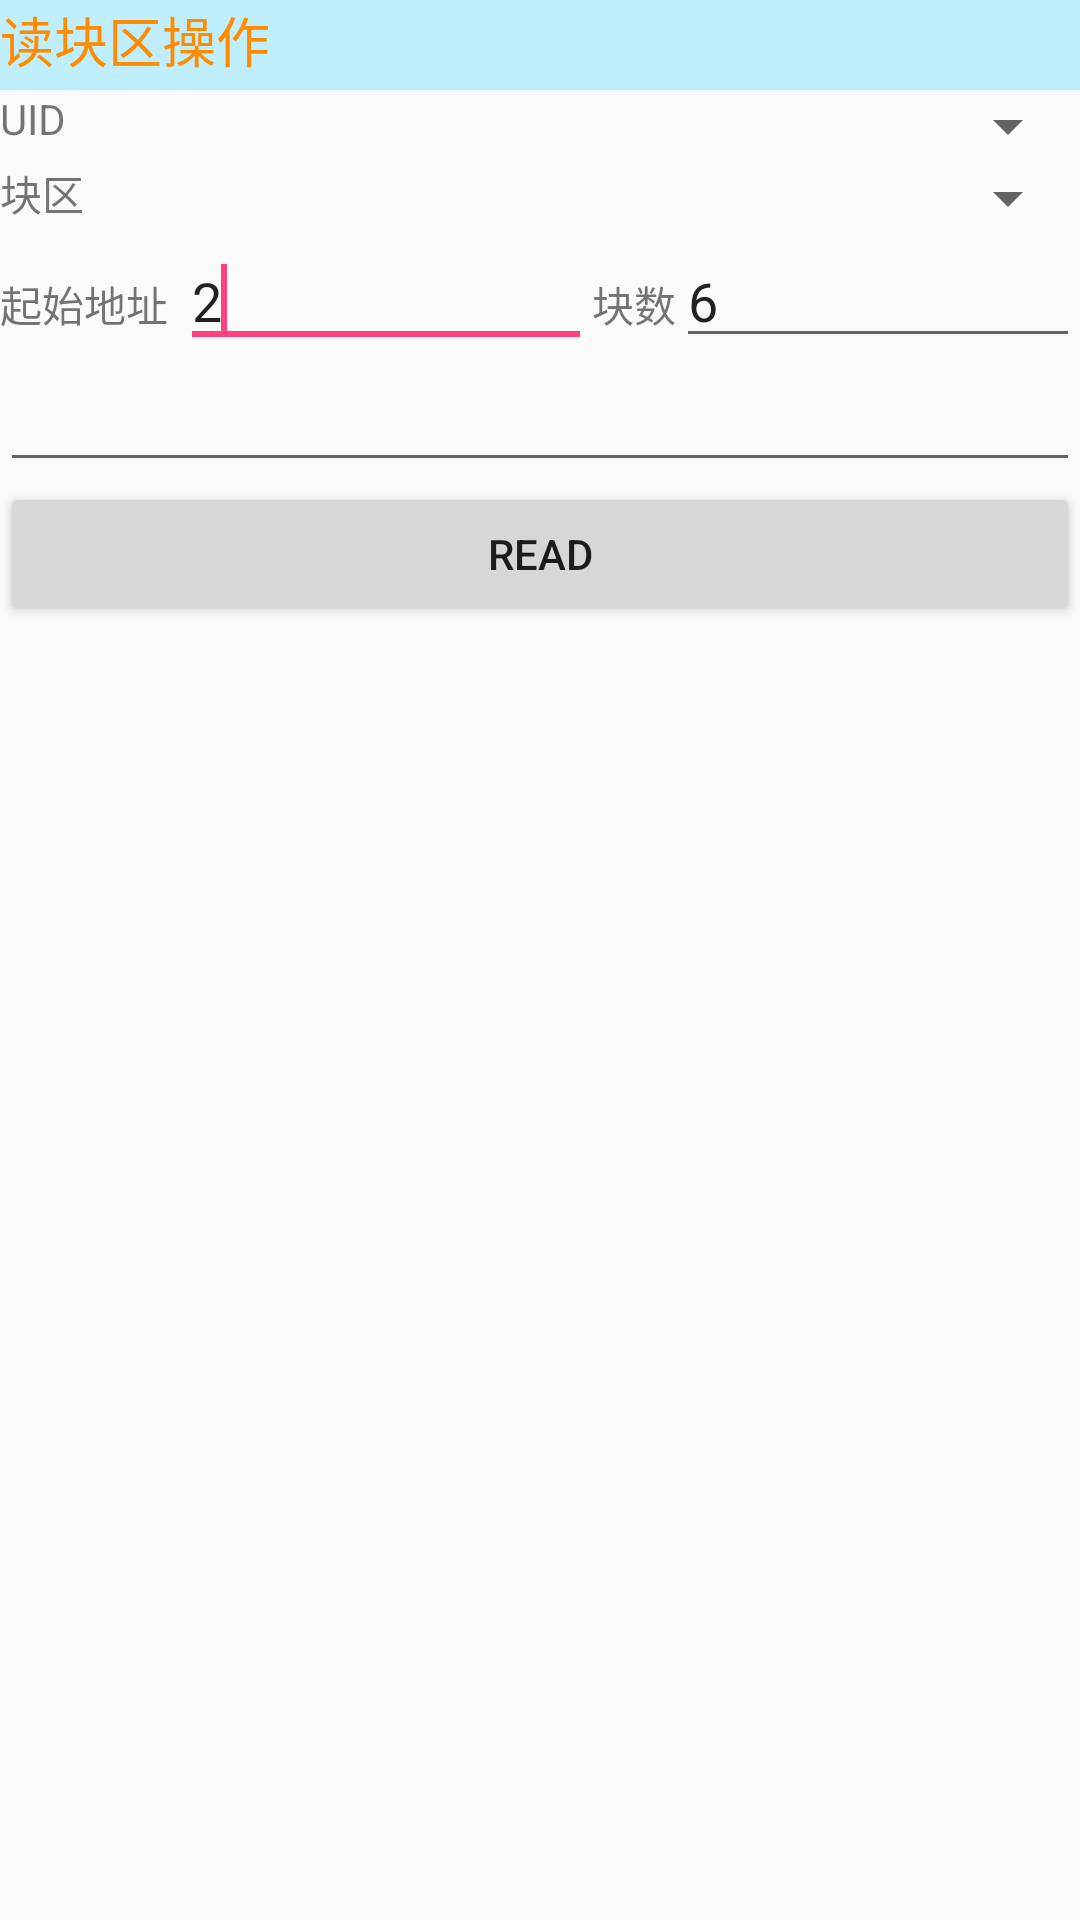

Android layout source for this screen:
<!-- AndroidManifest.xml: application theme AppTheme -->
<!-- res/layout/tab3_tablelayout_read.xml -->
<?xml version="1.0" encoding="utf-8"?>
<LinearLayout xmlns:android="http://schemas.android.com/apk/res/android"
    android:layout_width="match_parent"
    android:layout_height="match_parent"
    android:orientation="vertical">

    <FrameLayout
        android:layout_width="match_parent"
        android:layout_height="wrap_content">

        <View
            android:id="@+id/view1"
            android:layout_width="wrap_content"
            android:layout_height="30dp"
            android:background="#BFEFFF" />

        <TextView
            android:id="@+id/textView1"
            android:layout_width="wrap_content"
            android:layout_height="match_parent"
            android:text="@string/read_operate"
            android:textColor="#FF8C00"
            android:textColorLink="#FF8C00"
            android:textSize="18sp" />
    </FrameLayout>
    <LinearLayout
        android:layout_width="match_parent"
        android:layout_height="wrap_content">

        <TextView
            android:id="@+id/textView0"
            android:layout_width="wrap_content"
            android:layout_height="wrap_content"
            android:layout_weight="0"
            android:text="@string/tag6b" />

        <Spinner
            android:id="@+id/spinner_6btagr"
            android:layout_width="80dp"
            android:layout_height="wrap_content"
            android:layout_weight="2" />
    </LinearLayout>

    <LinearLayout
        android:layout_width="match_parent"
        android:layout_height="wrap_content">

        <TextView
            android:id="@+id/textView2"
            android:layout_width="wrap_content"
            android:layout_height="wrap_content"
            android:layout_weight="0"
            android:text="@string/tag" />

        <Spinner
            android:id="@+id/spinner_bankr"
            android:layout_width="80dp"
            android:layout_height="wrap_content"
            android:layout_weight="2" />
    </LinearLayout>

    <LinearLayout
        android:layout_width="match_parent"
        android:layout_height="wrap_content">

        <TextView
            android:id="@+id/textView3"
            android:layout_width="60dp"
            android:layout_height="41dp"
            android:text="@string/start_address" />

        <EditText
            android:id="@+id/editText_startaddr"
            android:layout_width="44dp"
            android:layout_height="wrap_content"
            android:layout_weight="1"
            android:ems="10"
            android:text="2">

            <requestFocus />
        </EditText>

        <TextView
            android:id="@+id/textView_module"
            android:layout_width="wrap_content"
            android:layout_height="wrap_content"
            android:layout_weight="0"
            android:text="@string/tag_count" />

        <EditText
            android:id="@+id/editText_opcountr"
            android:layout_width="41dp"
            android:layout_height="wrap_content"
            android:layout_weight="1"
            android:ems="10"
            android:text="6" />
    </LinearLayout>

    <EditText
        android:id="@+id/editText_datar"
        android:layout_width="match_parent"
        android:layout_height="wrap_content"
        android:ems="10" />

    <LinearLayout
        android:layout_width="match_parent"
        android:layout_height="wrap_content">

        <Button
            android:id="@+id/button_read"
            android:layout_width="match_parent"
            android:layout_height="wrap_content"
            android:layout_weight="1"
            android:text="Read" />

    </LinearLayout>

</LinearLayout>
<!-- resources referenced by this layout -->
<resources>
  <string name="read_operate">读块区操作</string>
  <string name="start_address">起始地址</string>
  <string name="tag">块区</string>
  <string name="tag6b">UID</string>
  <string name="tag_count">块数</string>
  <style name="AppTheme" parent="Theme.AppCompat.Light.DarkActionBar">
          
          <item name="colorPrimary">@color/colorPrimary</item>
          <item name="colorPrimaryDark">@color/colorPrimaryDark</item>
          <item name="colorAccent">@color/colorAccent</item>
      </style>
  <color name="colorPrimary">#3F51B5</color>
  <color name="colorPrimaryDark">#303F9F</color>
  <color name="colorAccent">#FF4081</color>
</resources>
